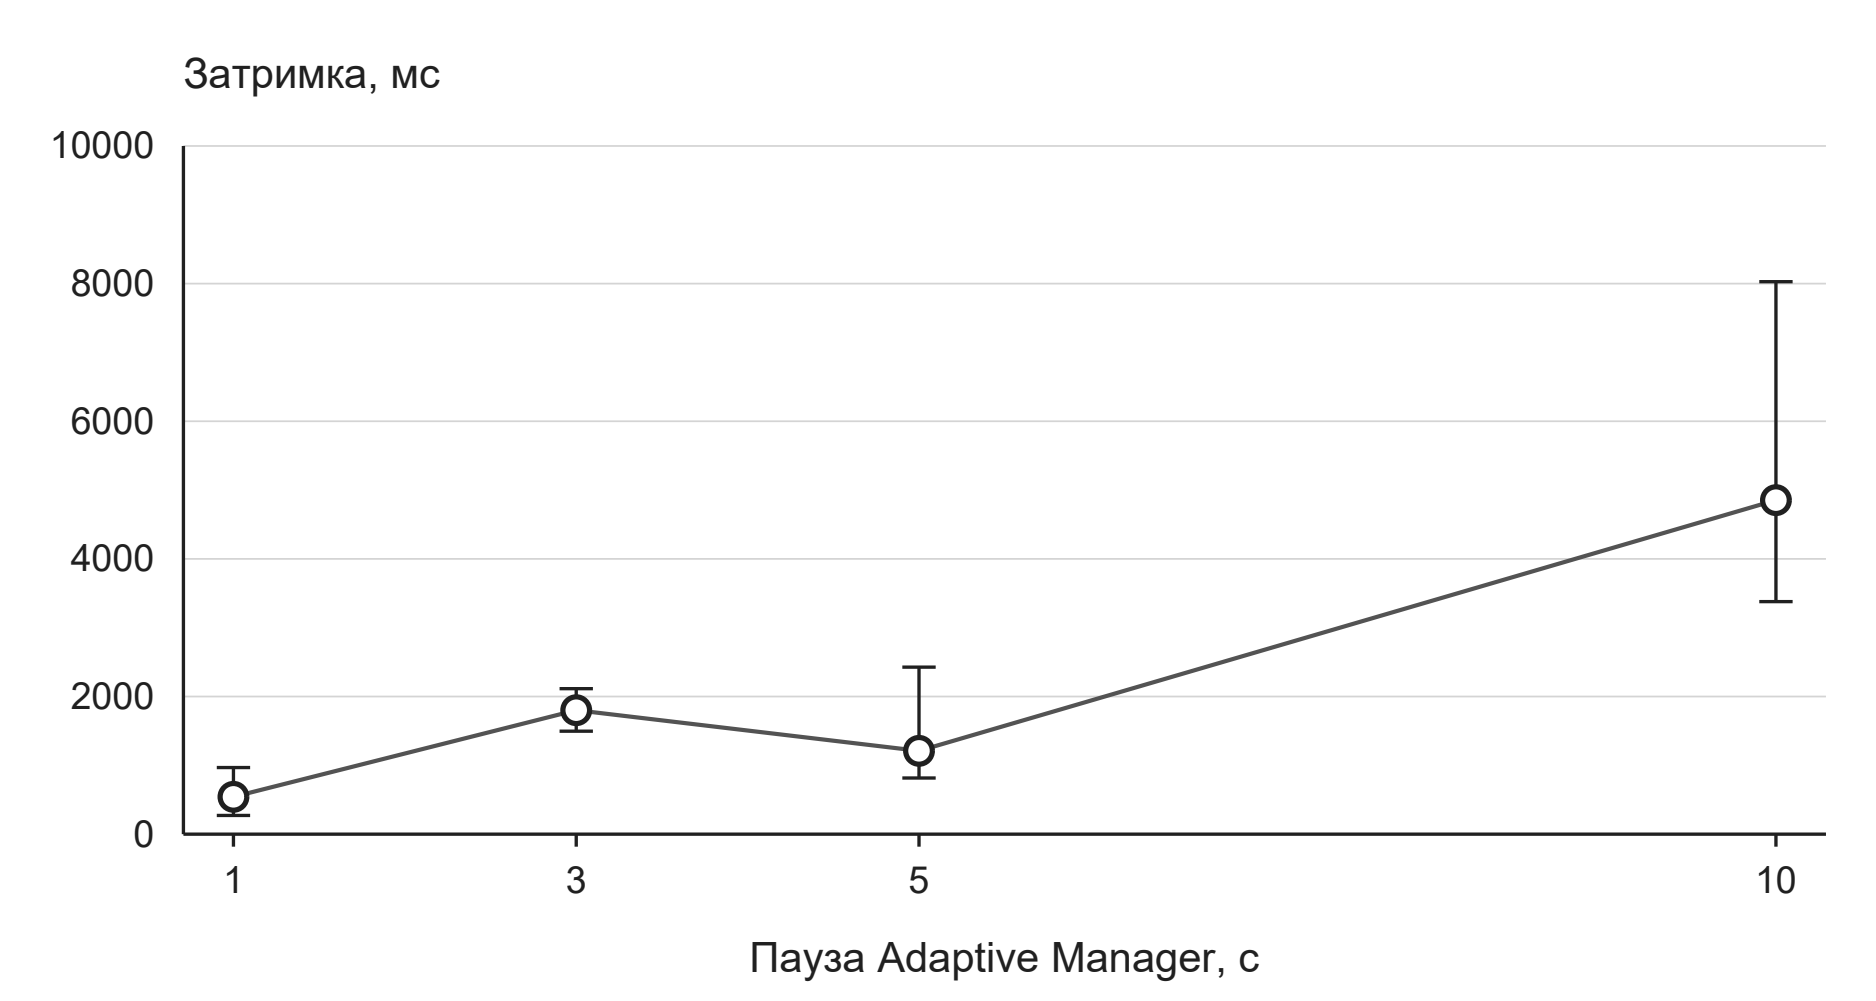

Values plotted in this chart, from the file beside it:
run_id, section, manager_delay_s, window_s, metric, n, mean, sd, min, q1, median, q3, max, whisker_low, whisker_high, outliers
20261126T034807_763709Z, 4.6, 1.0, 24.0, latency_ms, 10, 610.7, 362.2, 219.6, 272, 542.3, 968, 1115, 219.6, 1115, []
20261126T034807_763709Z, 4.6, 3.0, 24.0, latency_ms, 10, 1804, 584.1, 733.1, 1496, 1801, 2114, 2760, 733.1, 2760, []
20261126T034807_763709Z, 4.6, 5.0, 24.0, latency_ms, 10, 1730, 1330, 338.6, 816, 1211, 2427, 4449, 338.6, 4449, []
20261126T034807_763709Z, 4.6, 10.0, 24.0, latency_ms, 10, 5268, 2893, 941.2, 3379, 4854, 8028, 9229, 941.2, 9229, []
